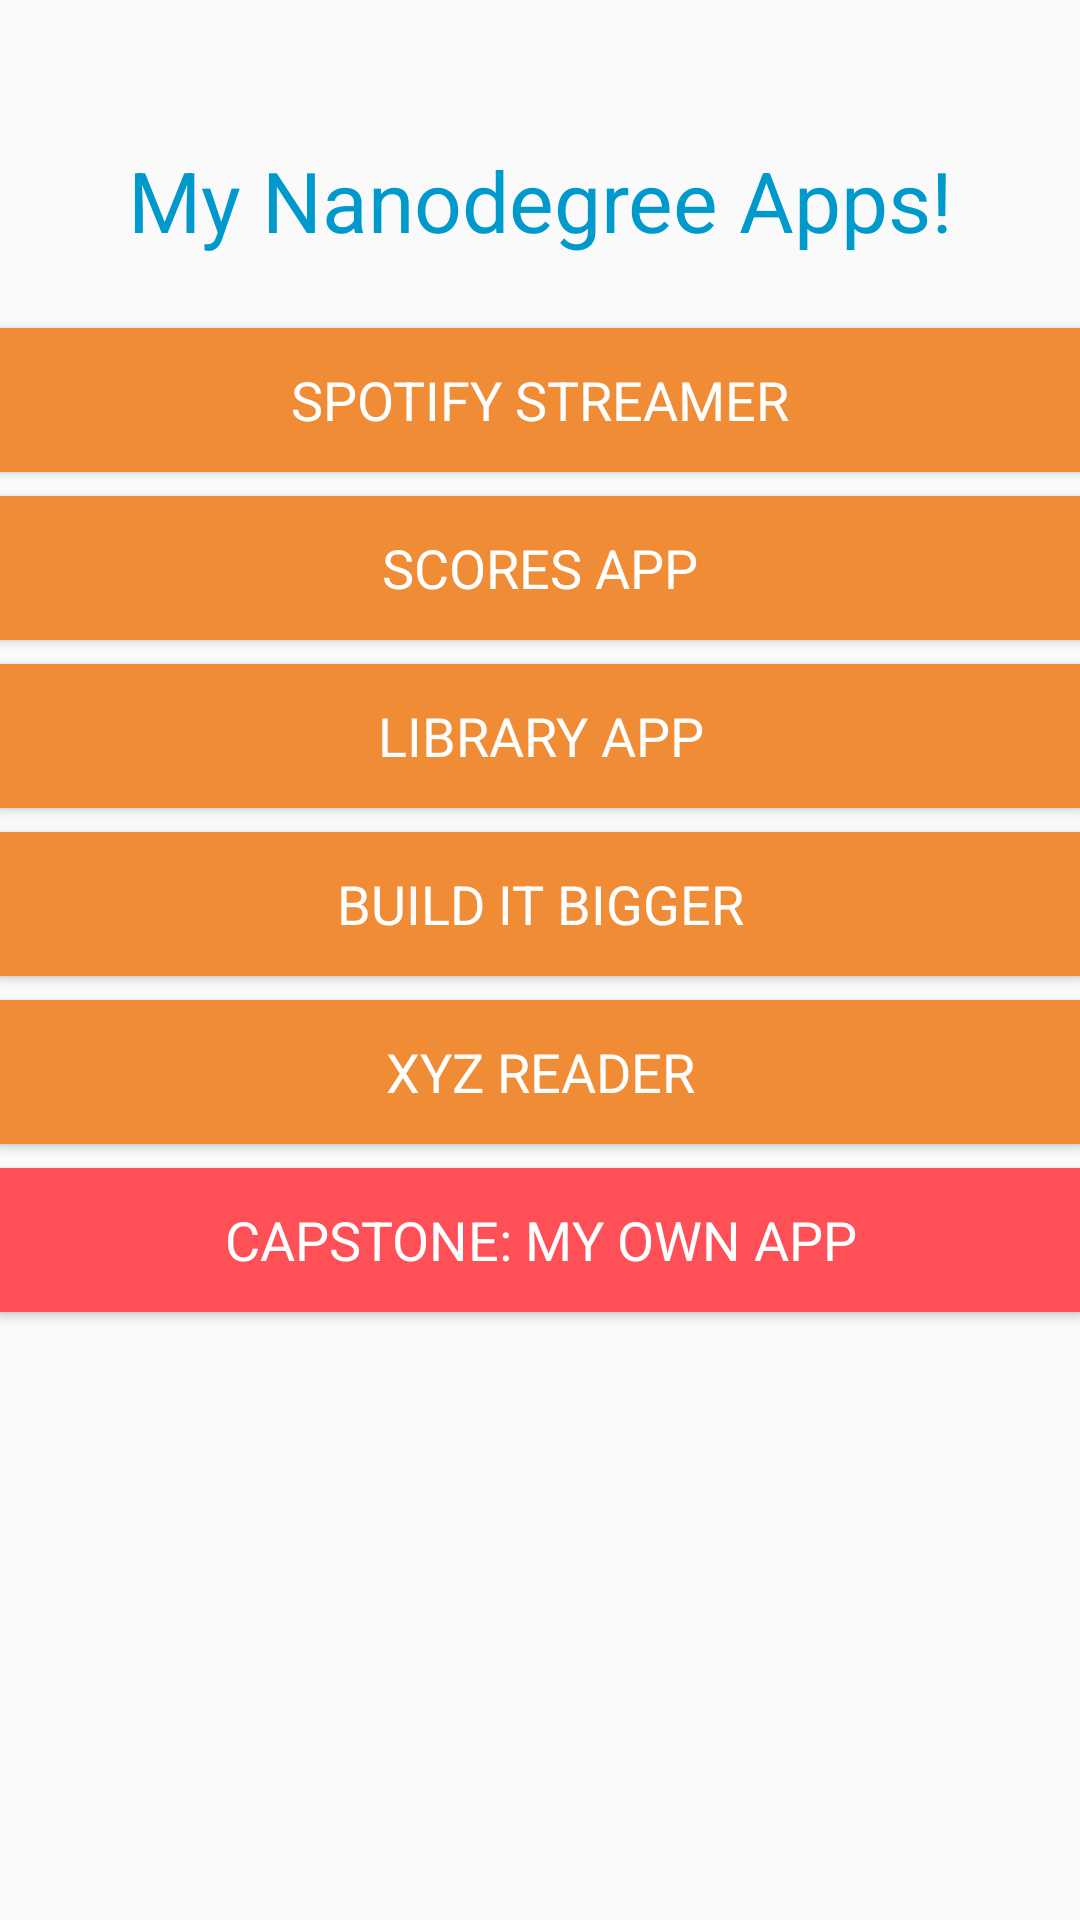

The Android layout XML behind this screen, and the referenced resources:
<!-- AndroidManifest.xml: application theme AppTheme -->
<!-- res/layout/content_main.xml -->
<?xml version="1.0" encoding="utf-8"?>
<ScrollView
    xmlns:android="http://schemas.android.com/apk/res/android"
    xmlns:app="http://schemas.android.com/apk/res-auto"
    xmlns:tools="http://schemas.android.com/tools"
    android:layout_height="match_parent"
    android:layout_width="match_parent"
    >
<LinearLayout
    android:layout_width="match_parent"
    android:layout_height="wrap_content"
    android:paddingBottom="@dimen/activity_vertical_margin"
    android:paddingLeft="@dimen/activity_horizontal_margin"
    android:paddingRight="@dimen/activity_horizontal_margin"
    android:paddingTop="@dimen/activity_vertical_margin"
    android:orientation="vertical"
    app:layout_behavior="@string/appbar_scrolling_view_behavior"
    tools:context="me.meeteor.www.myappportfolio.MainActivity"
    tools:showIn="@layout/activity_main">
    <TextView
        android:layout_width="match_parent"
        android:layout_height="wrap_content"
        android:textAlignment="center"
        android:textColor="@android:color/holo_blue_dark"
        android:textSize="28sp"
        android:layout_marginTop="48dp"
        android:layout_marginBottom="24dp"
        android:text="@string/header"
        android:id="@+id/textView" />
    <Button
        style="@style/AppButton"
        android:text="@string/app_one"
        android:onClick="showToast"/>
    <Button
        style="@style/AppButton"
        android:text="@string/app_two"
        android:onClick="showToast"/>
    <Button
        style="@style/AppButton"
        android:text="@string/app_three"
        android:onClick="showToast"/>
    <Button
        style="@style/AppButton"
        android:text="@string/app_four"
        android:onClick="showToast"/>
    <Button
        style="@style/AppButton"
        android:text="@string/app_five"
        android:onClick="showToast"/>
    <Button
        style="@style/AppButton"
        android:background="#FF5057"
        android:text="@string/app_six"
        android:onClick="showToast"/>
</LinearLayout>
</ScrollView>
<!-- res/layout/activity_main.xml (included above) -->
<?xml version="1.0" encoding="utf-8"?>
<android.support.design.widget.CoordinatorLayout xmlns:android="http://schemas.android.com/apk/res/android"
    xmlns:app="http://schemas.android.com/apk/res-auto"
    xmlns:tools="http://schemas.android.com/tools"
    android:layout_width="match_parent"
    android:layout_height="match_parent"
    android:fitsSystemWindows="true"
    tools:context="me.meeteor.www.myappportfolio.MainActivity">

    <android.support.design.widget.AppBarLayout
        android:layout_width="match_parent"
        android:layout_height="wrap_content"
        android:theme="@style/AppTheme.AppBarOverlay">

        <android.support.v7.widget.Toolbar
            android:id="@+id/toolbar"
            android:layout_width="match_parent"
            android:layout_height="?attr/actionBarSize"
            android:background="?attr/colorPrimary"
            app:popupTheme="@style/AppTheme.PopupOverlay" />

    </android.support.design.widget.AppBarLayout>

    <include layout="@layout/content_main" />


</android.support.design.widget.CoordinatorLayout>
<!-- resources referenced by this layout -->
<resources>
  <string name="app_five">XYZ Reader</string>
  <string name="app_four">Build It Bigger</string>
  <string name="app_one">Spotify Streamer</string>
  <string name="app_six">Capstone: My Own App</string>
  <string name="app_three">Library App</string>
  <string name="app_two">Scores App</string>
  <string name="header">My Nanodegree Apps!</string>
  <style name="AppButton" parent="AppTheme.NoActionBar">
          <item name="android:layout_width">match_parent</item>
          <item name="android:layout_height">wrap_content</item>
          <item name="android:layout_marginBottom">8dp</item>
          <item name="android:textAllCaps">true</item>
          <item name="android:textSize">18sp</item>
          <item name="android:background">#F08C35</item>
          <item name="android:textColor">@android:color/white</item>
      </style>
  <style name="AppTheme.AppBarOverlay" parent="ThemeOverlay.AppCompat.Dark.ActionBar" />
  <style name="AppTheme.PopupOverlay" parent="ThemeOverlay.AppCompat.Light" />
  <style name="AppTheme" parent="Theme.AppCompat.Light.DarkActionBar">
          
          <item name="colorPrimary">@color/colorPrimary</item>
          <item name="colorPrimaryDark">@color/colorPrimaryDark</item>
          <item name="colorAccent">@color/colorAccent</item>
      </style>
  <style name="AppTheme.NoActionBar">
          <item name="windowActionBar">false</item>
          <item name="windowNoTitle">true</item>
      </style>
  <!-- not gathered from this repository: default colours our renderer supplied (Android Studio template values) -->
  <color name="colorPrimary">#FF6200EE</color>
  <color name="colorPrimaryDark">#FF3700B3</color>
  <color name="colorAccent">#FF03DAC5</color>
</resources>
